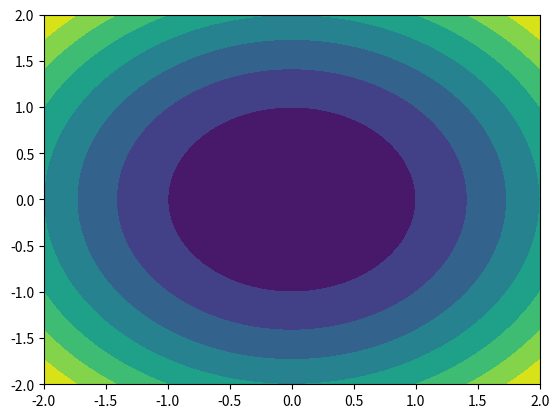

Here is the Python script that generated this plot:
# -*- coding: utf-8 -*-
# @version : Python3.6
# @Time    : 2017/4/26 16:32
# @Author  : Jianyang-Hu
# @contact : jianyang1993@163.com
# @File    : contour_0426.py
# @Software: PyCharm

import matplotlib.pyplot as plt
import numpy as np
from matplotlib import cm

#等高线图
fig = plt.figure()
ax = fig.add_subplot(111)
u = np.linspace(-2, 2, 1000)
x, y = np.meshgrid(u, u)
z = x ** 2 + y ** 2
ax.contourf(x, y, z)
plt.show()